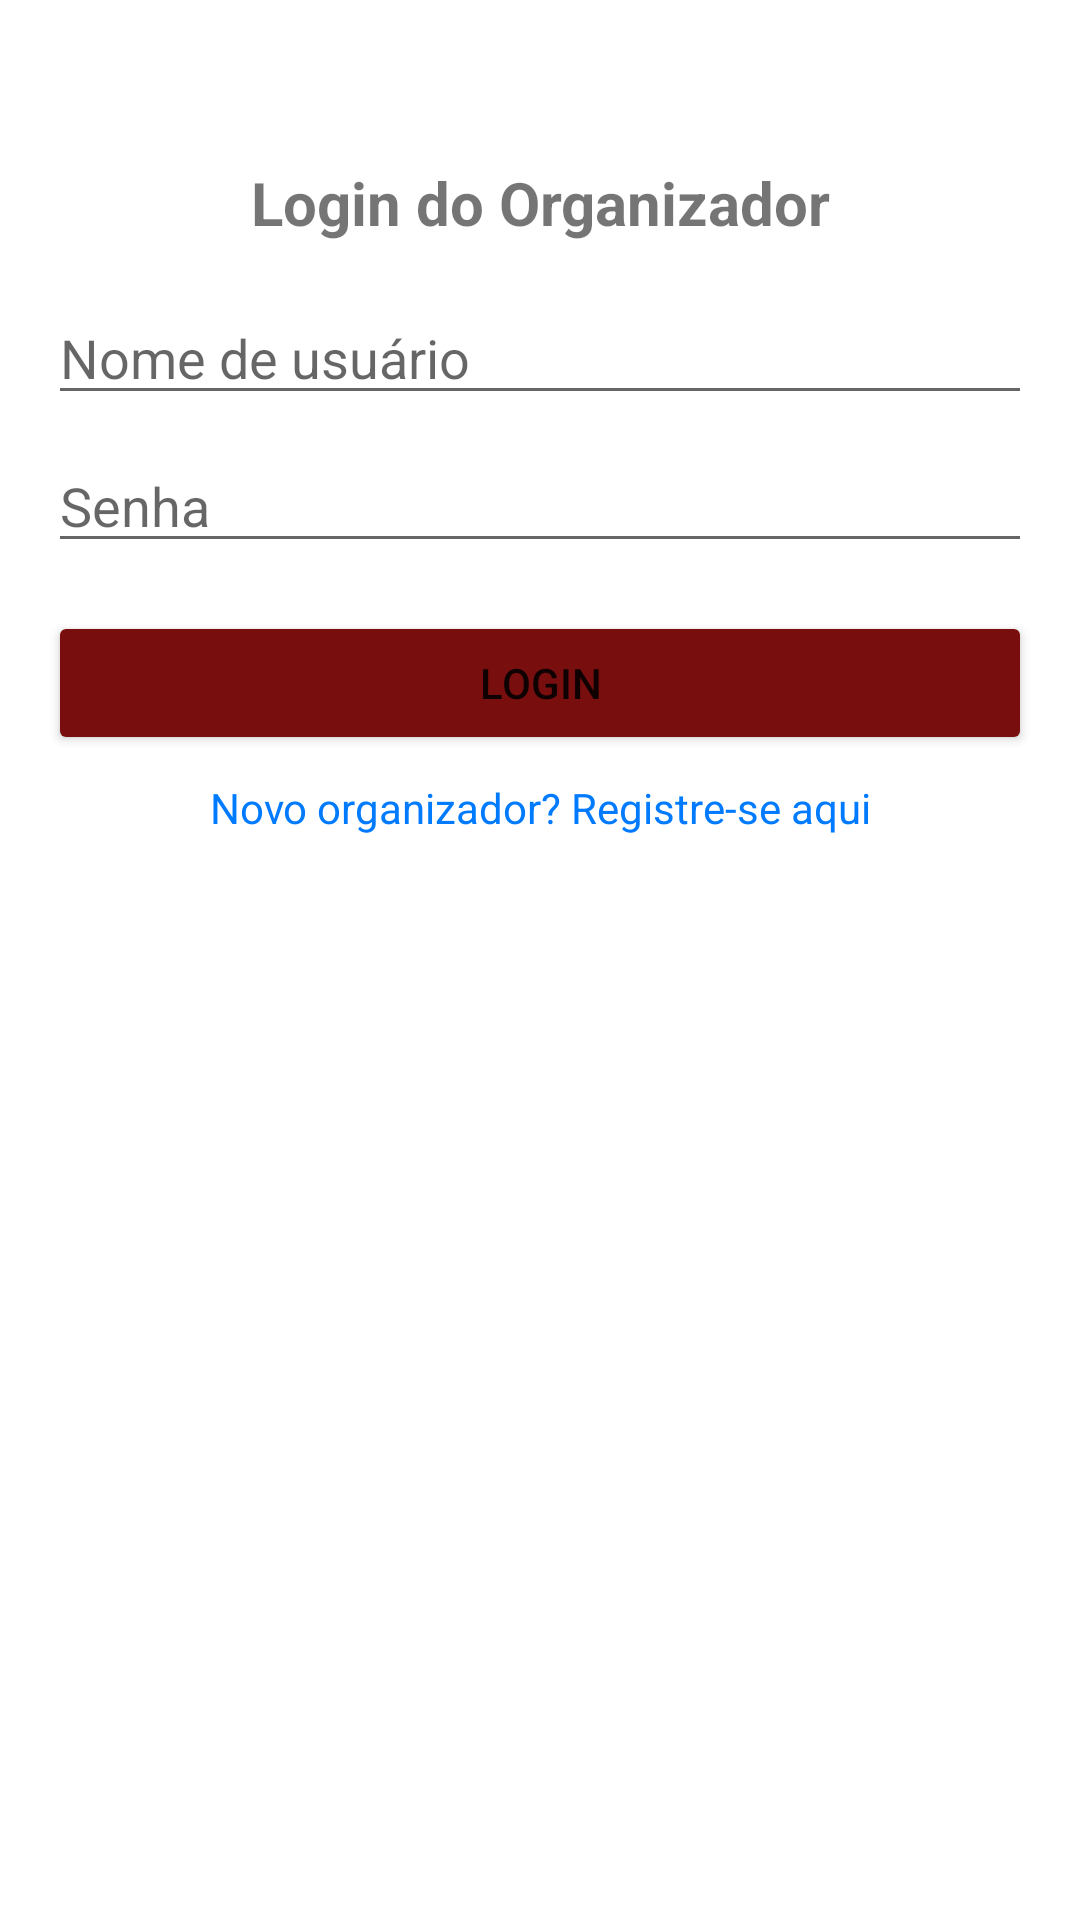

Write the Android layout XML for this screen, with the resource values it uses.
<!-- AndroidManifest.xml: application theme Theme.LeitorQRCode -->
<!-- res/layout/activity_organizer_login.xml -->
<?xml version="1.0" encoding="utf-8"?>
<LinearLayout xmlns:android="http://schemas.android.com/apk/res/android"
    xmlns:tools="http://schemas.android.com/tools"
    android:layout_width="match_parent"
    android:layout_height="match_parent"
    android:orientation="vertical"
    android:padding="16dp"
    tools:context=".OrganizerLoginActivity">

    <TextView
        android:id="@+id/textView7"
        android:layout_width="match_parent"
        android:layout_height="wrap_content" />

    <TextView
        android:id="@+id/textView8"
        android:layout_width="match_parent"
        android:layout_height="wrap_content" />

    <TextView
        android:layout_width="match_parent"
        android:layout_height="wrap_content"
        android:text="Login do Organizador"
        android:textSize="20sp"
        android:textStyle="bold"
        android:gravity="center"
        android:layout_marginBottom="16dp"/>

    <EditText
        android:id="@+id/editTextUsername"
        android:layout_width="match_parent"
        android:layout_height="wrap_content"
        android:hint="Nome de usuário"
        android:inputType="text"
        android:layout_marginBottom="8dp"/>

    <EditText
        android:id="@+id/editTextPassword"
        android:layout_width="match_parent"
        android:layout_height="wrap_content"
        android:hint="Senha"
        android:inputType="textPassword"
        android:layout_marginBottom="16dp"/>

    <Button
        android:id="@+id/buttonLogin"
        android:layout_width="match_parent"
        android:layout_height="wrap_content"
        android:layout_marginBottom="8dp"
        android:backgroundTint="#780E0E"
        android:text="Login" />

    <TextView
        android:id="@+id/textViewRegisterLink"
        android:layout_width="match_parent"
        android:layout_height="wrap_content"
        android:text="Novo organizador? Registre-se aqui"
        android:gravity="center"
        android:textColor="#007BFF"
        android:clickable="true"
        android:focusable="true"/>

</LinearLayout>
<!-- resources referenced by this layout -->
<resources>
  <style name="Theme.LeitorQRCode" parent="Base.Theme.LeitorQRCode" />
  <style name="Base.Theme.LeitorQRCode" parent="Theme.MaterialComponents.DayNight">
          <item name="colorPrimary">@android:color/white</item>
          <item name="colorPrimaryVariant">@android:color/white</item>
          <item name="colorOnPrimary">@android:color/black</item>
          <item name="android:statusBarColor" tools:targetApi="l">?attr/colorPrimaryVariant</item>
      </style>
</resources>
